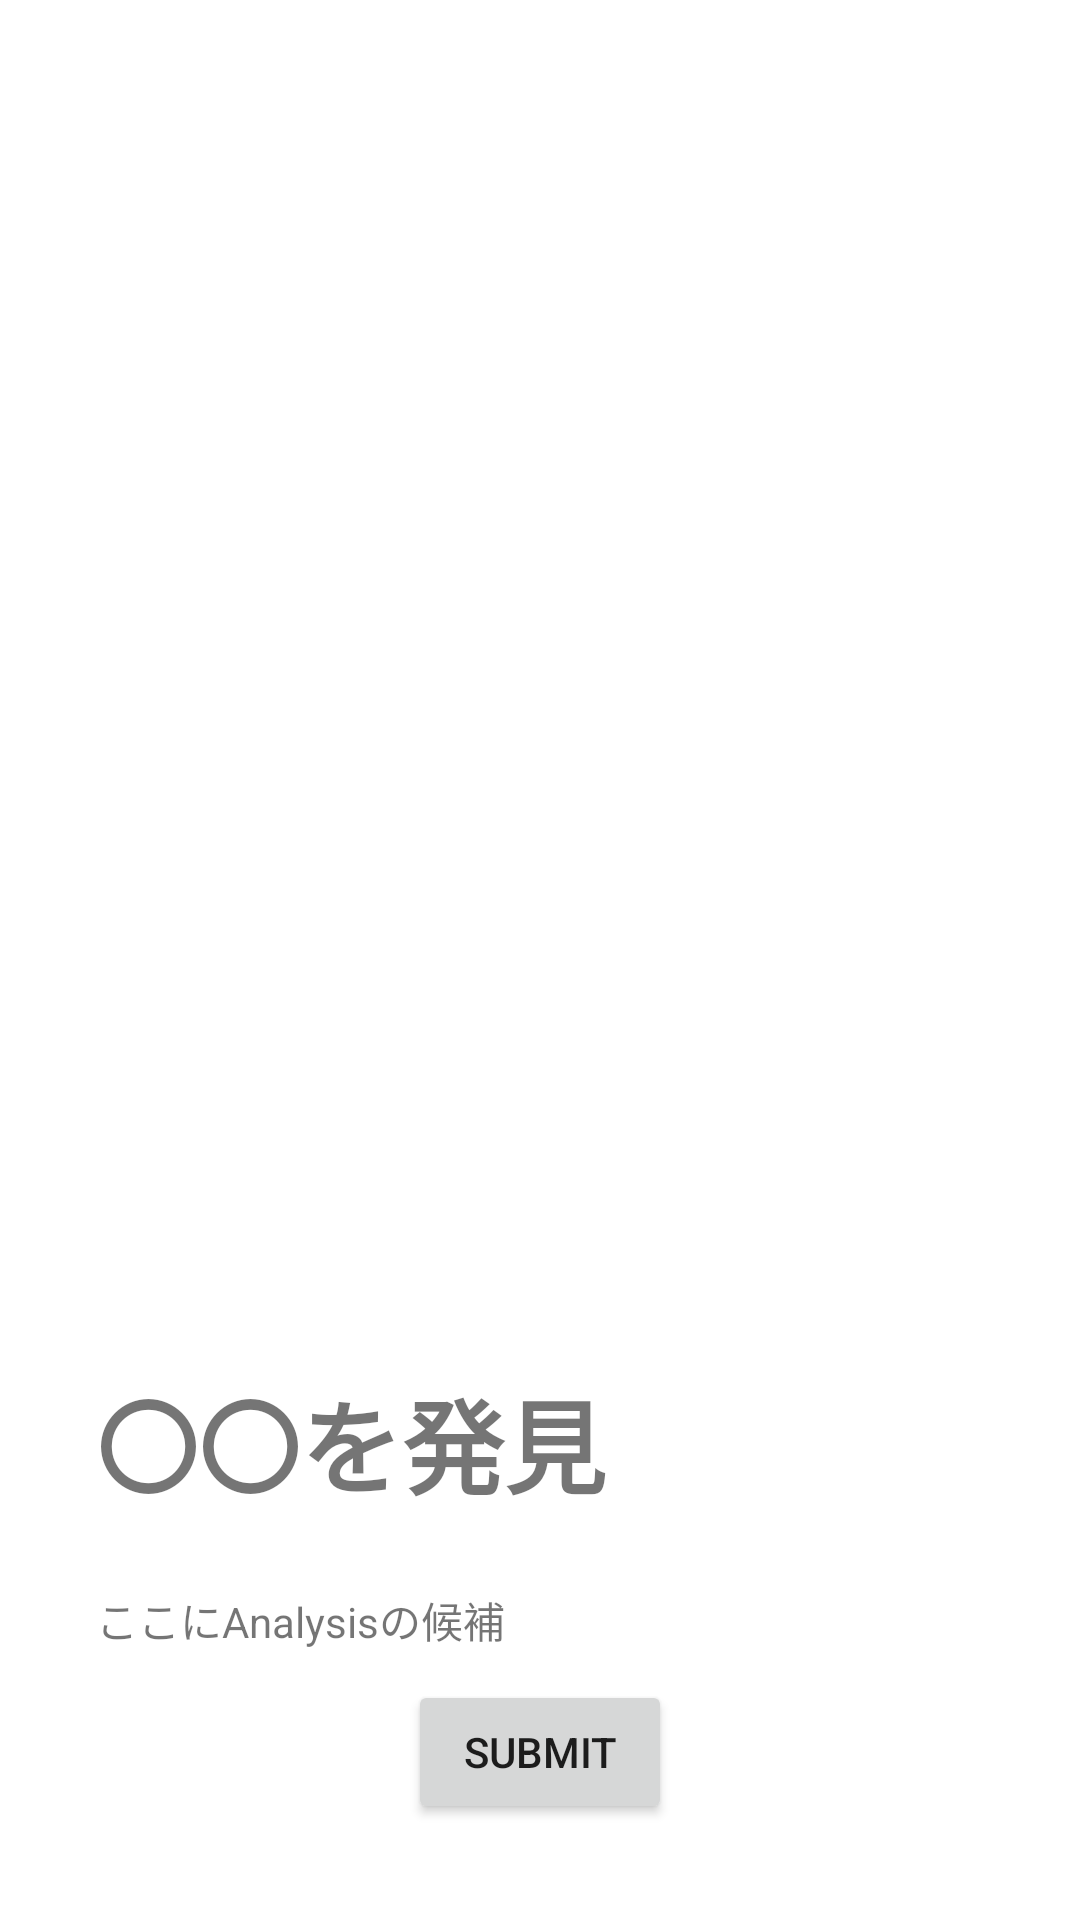

This screen was rendered from an Android layout file. Write that file and the resources it references.
<!-- AndroidManifest.xml: application theme Theme.WalkinBingo -->
<!-- res/layout/fragment_analysis_result.xml -->
<?xml version="1.0" encoding="utf-8"?>
<androidx.constraintlayout.widget.ConstraintLayout xmlns:android="http://schemas.android.com/apk/res/android"
    xmlns:app="http://schemas.android.com/apk/res-auto"
    xmlns:tools="http://schemas.android.com/tools"
    android:id="@+id/bottomSheetLayout"
    android:layout_width="match_parent"
    android:layout_height="match_parent"
    tools:context=".AnalysisResultFragment"
    app:layout_behavior="@string/bottom_sheet_behavior">

    


    <ImageView
        android:id="@+id/imageView4"
        android:layout_width="0dp"
        android:layout_height="0dp"
        android:layout_marginTop="64dp"
        android:scaleType="centerCrop"
        app:layout_constraintDimensionRatio="1:1"
        app:layout_constraintEnd_toEndOf="parent"
        app:layout_constraintStart_toStartOf="parent"
        app:layout_constraintTop_toTopOf="parent"
        tools:src="@tools:sample/backgrounds/scenic" />

    <TextView
        android:id="@+id/firstLabel"
        android:layout_width="0dp"
        android:layout_height="wrap_content"
        android:layout_marginStart="32dp"
        android:layout_marginTop="32dp"
        android:layout_marginEnd="32dp"
        android:text="〇〇を発見"
        android:textSize="34sp"
        android:textStyle="bold"
        app:layout_constraintEnd_toEndOf="parent"
        app:layout_constraintStart_toStartOf="parent"
        app:layout_constraintTop_toBottomOf="@+id/imageView4" />

    <TextView
        android:id="@+id/labelsText"
        android:layout_width="0dp"
        android:layout_height="wrap_content"
        android:layout_marginStart="32dp"
        android:layout_marginTop="24dp"
        android:layout_marginEnd="32dp"
        android:text="ここにAnalysisの候補"
        app:layout_constraintEnd_toEndOf="parent"
        app:layout_constraintStart_toStartOf="parent"
        app:layout_constraintTop_toBottomOf="@+id/firstLabel" />

    <Button
        android:id="@+id/submit_button"
        android:layout_width="wrap_content"
        android:layout_height="wrap_content"
        android:layout_marginBottom="32dp"
        android:text="Submit"
        app:layout_constraintBottom_toBottomOf="parent"
        app:layout_constraintEnd_toEndOf="parent"
        app:layout_constraintStart_toStartOf="parent" />


</androidx.constraintlayout.widget.ConstraintLayout>
<!-- resources referenced by this layout -->
<resources>
  <style name="Theme.WalkinBingo" parent="Theme.MaterialComponents.DayNight.NoActionBar">
          
          <item name="colorPrimary">@color/purple_500</item>
          <item name="colorPrimaryVariant">@color/purple_700</item>
          <item name="colorOnPrimary">@color/white</item>
          
          <item name="colorSecondary">@color/teal_200</item>
          <item name="colorSecondaryVariant">@color/teal_700</item>
          <item name="colorOnSecondary">@color/black</item>
          
          <item name="android:statusBarColor" tools:targetApi="l">@color/black</item>
          
          <item name="bottomSheetDialogTheme">@style/ModalBottomSheetDialog</item>
      </style>
  <style name="ModalBottomSheetDialog" parent="ThemeOverlay.MaterialComponents.BottomSheetDialog">
          <item name="bottomSheetStyle">@style/ModalBottomSheet</item>
      </style>
  <style name="ModalBottomSheet" parent="Widget.MaterialComponents.BottomSheet.Modal">
          
      </style>
  <!-- not gathered from this repository: default colours our renderer supplied (Android Studio template values) -->
  <color name="purple_500">#FF6200EE</color>
  <color name="purple_700">#FF3700B3</color>
  <color name="teal_200">#FF03DAC5</color>
  <color name="teal_700">#FF018786</color>
  <color name="black">#FF000000</color>
  <color name="white">#FFFFFFFF</color>
</resources>
